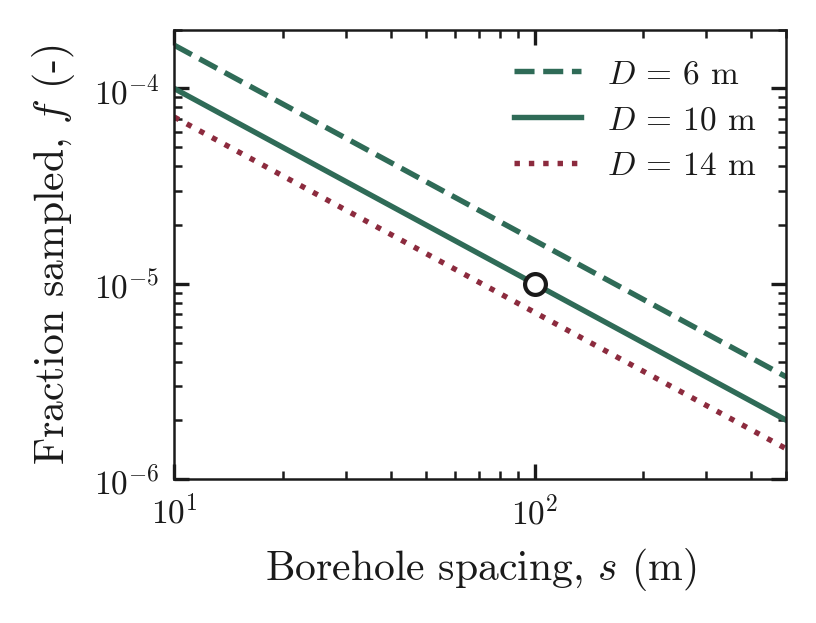

Source data for this figure (header and first rows):
spacing_m, f_D6, f_D10, f_D14
10, 0.0001667, 0.0001, 7.14286e-05
10.2, 0.0001634, 9.80534e-05, 7.00381e-05
10.4, 0.0001602, 9.61446e-05, 6.86747e-05
10.61, 0.0001571, 9.4273e-05, 6.73379e-05
10.82, 0.0001541, 9.24379e-05, 6.6027e-05
11.03, 0.0001511, 9.06384e-05, 6.47417e-05
11.25, 0.0001481, 8.8874e-05, 6.34814e-05
11.48, 0.0001452, 8.71439e-05, 6.22457e-05
11.7, 0.0001424, 8.54476e-05, 6.1034e-05
11.94, 0.0001396, 8.37842e-05, 5.98459e-05
12.17, 0.0001369, 8.21532e-05, 5.86809e-05
12.41, 0.0001343, 8.0554e-05, 5.75386e-05
12.66, 0.0001316, 7.89859e-05, 5.64185e-05
12.91, 0.0001291, 7.74483e-05, 5.53202e-05
13.17, 0.0001266, 7.59407e-05, 5.42433e-05
13.43, 0.0001241, 7.44624e-05, 5.31874e-05
13.7, 0.0001217, 7.30129e-05, 5.2152e-05
13.97, 0.0001193, 7.15916e-05, 5.11368e-05
14.25, 0.000117, 7.01979e-05, 5.01414e-05
14.53, 0.0001147, 6.88314e-05, 4.91653e-05
14.82, 0.0001125, 6.74915e-05, 4.82082e-05
15.11, 0.0001103, 6.61777e-05, 4.72698e-05
15.41, 0.0001081, 6.48895e-05, 4.63496e-05
15.72, 0.000106, 6.36263e-05, 4.54474e-05
16.03, 0.000104, 6.23877e-05, 4.45627e-05
16.35, 0.000102, 6.11733e-05, 4.36952e-05
16.67, 9.99707e-05, 5.99824e-05, 4.28446e-05
17, 9.80246e-05, 5.88148e-05, 4.20106e-05
17.34, 9.61164e-05, 5.76699e-05, 4.11928e-05
17.68, 9.42454e-05, 5.65472e-05, 4.03909e-05
18.04, 9.24108e-05, 5.54465e-05, 3.96046e-05
18.39, 9.06119e-05, 5.43671e-05, 3.88337e-05
18.76, 8.8848e-05, 5.33088e-05, 3.80777e-05
19.13, 8.71184e-05, 5.22711e-05, 3.73365e-05
19.51, 8.54225e-05, 5.12535e-05, 3.66097e-05
19.9, 8.37597e-05, 5.02558e-05, 3.5897e-05
20.29, 8.21292e-05, 4.92775e-05, 3.51982e-05
20.7, 8.05304e-05, 4.83182e-05, 3.4513e-05
21.11, 7.89628e-05, 4.73777e-05, 3.38412e-05
21.53, 7.74256e-05, 4.64554e-05, 3.31824e-05
21.95, 7.59184e-05, 4.55511e-05, 3.25365e-05
22.39, 7.44406e-05, 4.46643e-05, 3.19031e-05
22.83, 7.29915e-05, 4.37949e-05, 3.12821e-05
23.29, 7.15706e-05, 4.29424e-05, 3.06731e-05
23.75, 7.01774e-05, 4.21064e-05, 3.0076e-05
24.22, 6.88113e-05, 4.12868e-05, 2.94905e-05
24.7, 6.74718e-05, 4.04831e-05, 2.89165e-05
25.19, 6.61583e-05, 3.9695e-05, 2.83536e-05
25.69, 6.48705e-05, 3.89223e-05, 2.78016e-05
26.2, 6.36077e-05, 3.81646e-05, 2.72604e-05
26.72, 6.23694e-05, 3.74217e-05, 2.67298e-05
27.25, 6.11553e-05, 3.66932e-05, 2.62094e-05
27.79, 5.99649e-05, 3.59789e-05, 2.56992e-05
28.35, 5.87976e-05, 3.52785e-05, 2.5199e-05
28.91, 5.7653e-05, 3.45918e-05, 2.47084e-05
29.48, 5.65307e-05, 3.39184e-05, 2.42274e-05
30.07, 5.54302e-05, 3.32581e-05, 2.37558e-05
30.66, 5.43512e-05, 3.26107e-05, 2.32934e-05
31.27, 5.32932e-05, 3.19759e-05, 2.28399e-05
31.89, 5.22557e-05, 3.13534e-05, 2.23953e-05
... 140 more rows
